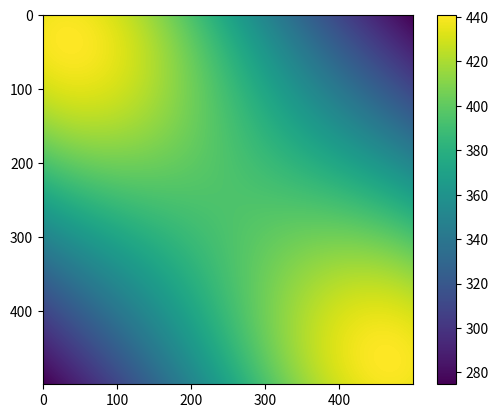

The script that saved this image:
import matplotlib.pyplot as plt
import numpy as np


def main():

    # Given, meters
    h = 1
    l = 5
    w = 5
    unit_price = 895
    watts = 70661

    # Constraints
    min_z = 2
    max_z = h
    min_i = 300
    max_i = 500

    # Variables
    num_lights = 2

    # position, in metres of each light
    pos_x = [0, l]
    pos_y = [0, w]
    pos_z = 4

    # This funct is given point_x and point_y in m
    def get_lux(point_x, point_y):
        i = 0
        for j in range(num_lights):
            i += watts / ((4 * np.pi) * (pos_z**2 + (point_x - pos_x[j])**2 + (point_y - pos_y[j])**2))
        return i

    def get_hours():
        hours = 3 * (0.25 * h)
        return hours

    def get_labor_cost():
        time = get_hours()
        cost = time * (100 + (15 * (h - pos_z)))
        return cost

    def f():
        function = unit_price * num_lights + get_labor_cost()
        return function

    def heatmap2d(arr: np.ndarray):
        plt.imshow(arr, cmap='viridis')
        plt.colorbar()
        plt.show()

    # Room is a 2d array of lxw, in cm, at reading level
    room = np.zeros(shape=(w*100, l*100))
    length = room.shape[0]
    width = room.shape[1]

    for x in range(0, length):
        for y in range(0, width):
            room[x, y] += get_lux(x/100, y/100)  # pass meters to get_lux

    heatmap2d(room)


if __name__ == "__main__":
    main()
